The GitHub repository Mirza-Mohammad-Aqeel/Image-Classification-Networks contains a labelled image folder "Weather Image Classification" with 2 categories: cloudy, foggy. Examples follow, each with its label.

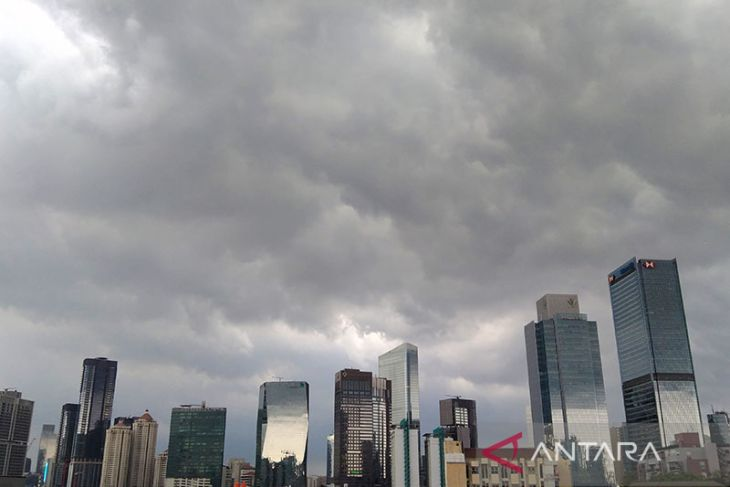
Label: cloudy

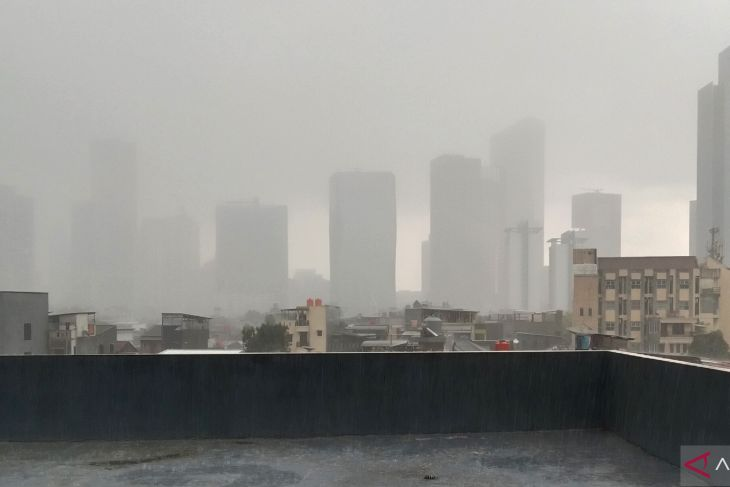
Label: foggy

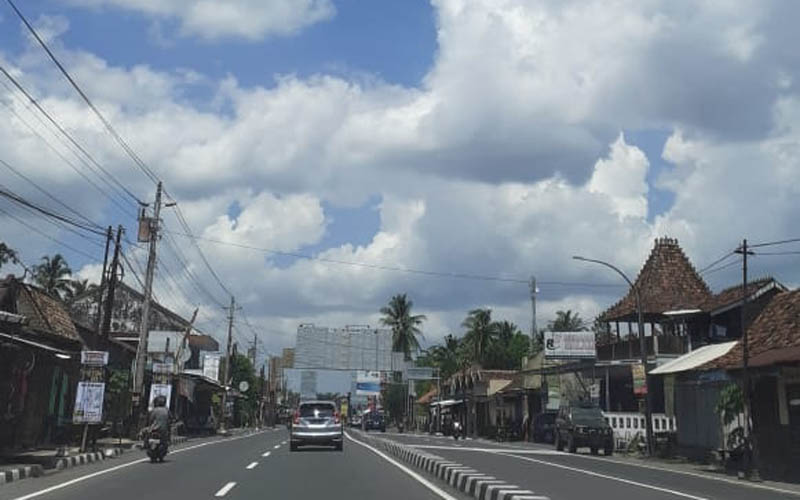
Label: cloudy

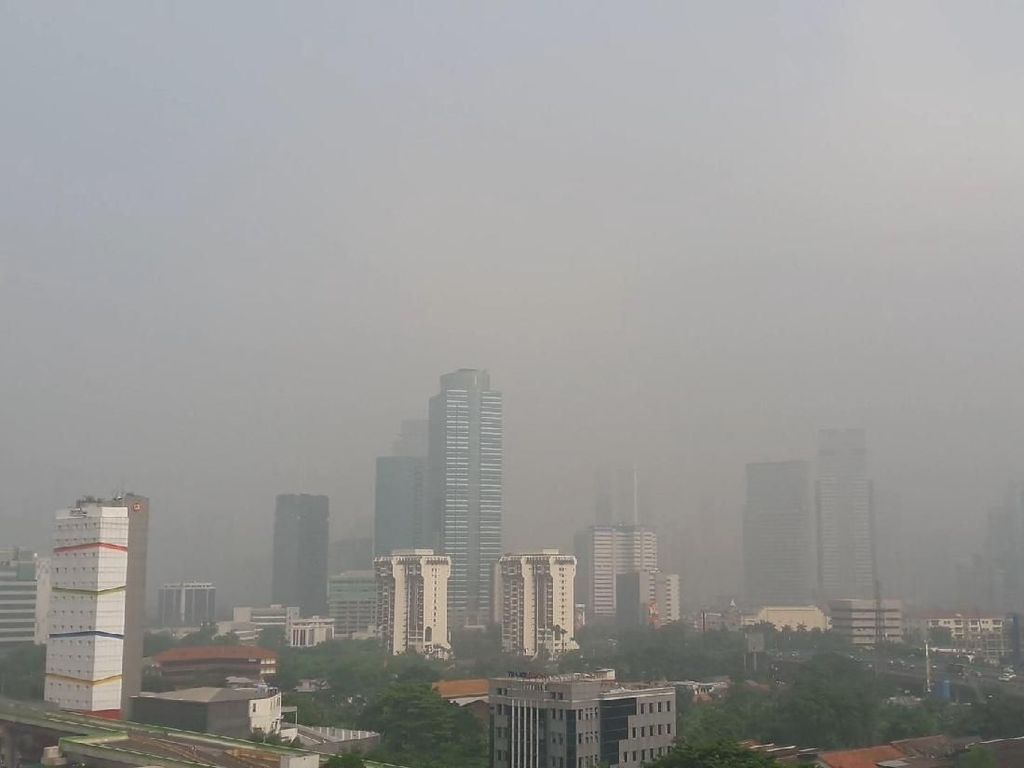
Label: foggy

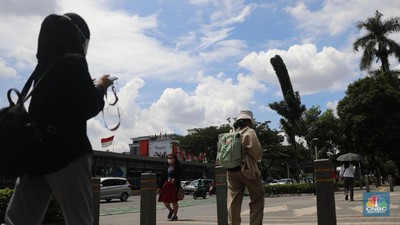
Label: cloudy

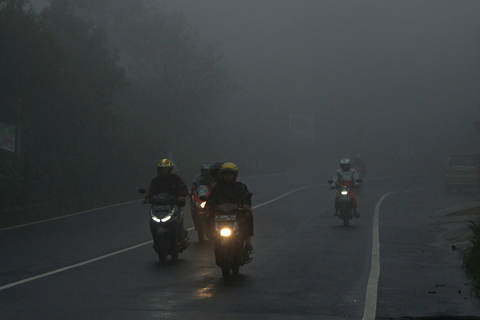
Label: foggy
